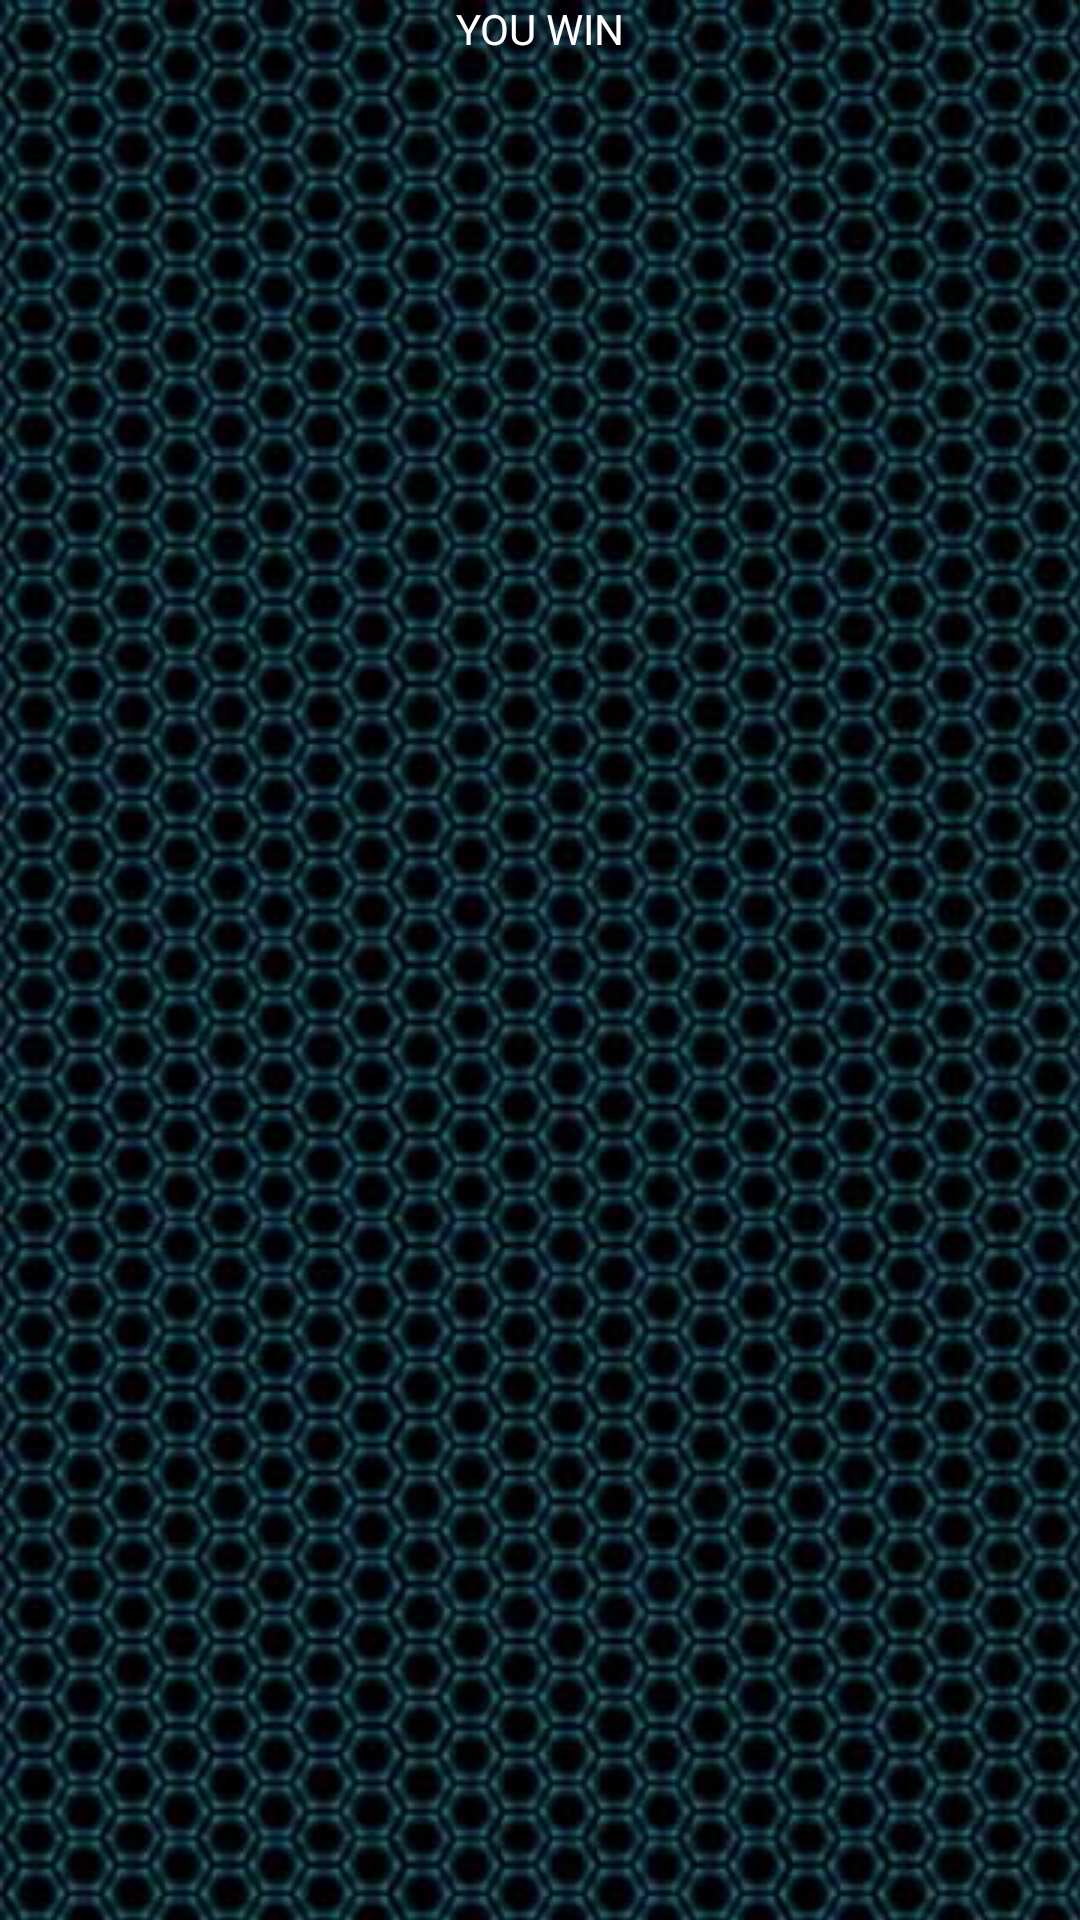

Produce the Android XML layout that renders to this screen, including the resource entries it uses.
<!-- AndroidManifest.xml: application theme AppTheme -->
<!-- res/layout/victory.xml -->
<?xml version="1.0" encoding="utf-8"?>
<FrameLayout xmlns:android="http://schemas.android.com/apk/res/android"
    android:orientation="vertical"
    android:layout_width="match_parent"
    android:layout_height="match_parent"
    android:id="@+id/victory_back"
    android:onClick="btnClickWin"
    android:background="@drawable/background">


    <TextView
        android:layout_width="match_parent"
        android:layout_height="wrap_content"
        android:text="@string/win"
        android:fontFamily="normal|bold|italic"
        android:textColor="#ffffff"
        android:gravity="center_horizontal"
        android:id="@+id/win"
        android:layout_gravity="center_horizontal|top" />


</FrameLayout>
<!-- resources referenced by this layout -->
<resources>
  <!-- drawable background (drawable) -->
  <?xml version="1.0" encoding="utf-8"?>
      <bitmap xmlns:android="http://schemas.android.com/apk/res/android"
          android:src="@drawable/back"
          android:tileMode="repeat">
  
      </bitmap>
  <string name="win">YOU WIN</string>
  <style name="AppTheme" parent="Theme.AppCompat.Light.DarkActionBar">
          
          <item name="colorPrimaryDark">@color/colorPrimaryDark</item>
  
      </style>
  <!-- drawable back: jpg bitmap (drawable, 155485 bytes) -->
  <color name="colorPrimaryDark">#1C1C1C</color>
</resources>
